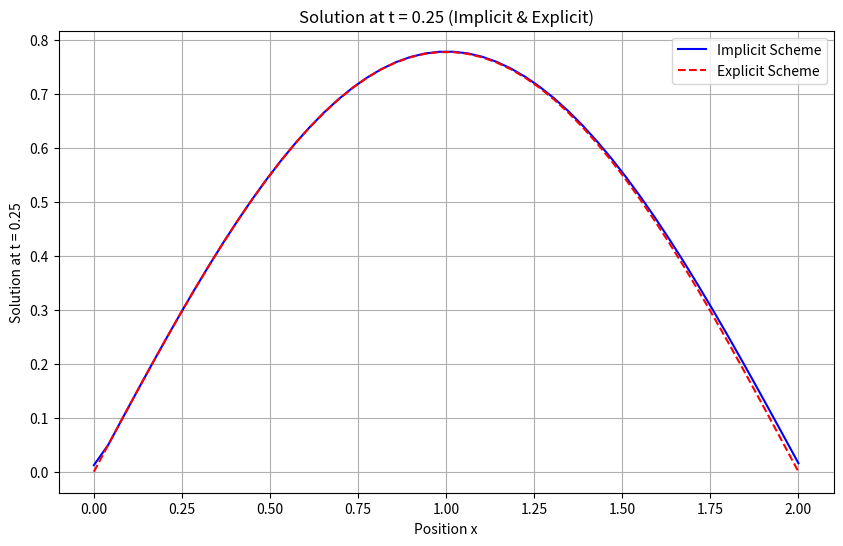

Python code for this plot:
import numpy as np
import matplotlib.pyplot as plt

alpha = 4 / (np.pi ** 2)
L = 2.0
T = 1
Nx = 50
Nt = 1000
dx = L / (Nx - 1)
dt = T / Nt
r = alpha * dt / (dx ** 2)


def analytical_solution(x, t):
    return np.sin((np.pi/2)*x*np.exp(-1*t))


def initial_condition(x):
    return np.sin((np.pi / 2) * x)


def boundary_conditions(u):
    u[0] = 0
    u[-1] = 0


def diag_algorithm(a, b, c, d):
    n = len(d)
    c_ = np.zeros(n)
    d_ = np.zeros(n)
    c_[0] = c[0] / b[0]
    d_[0] = d[0] / b[0]

    for i in range(1, n):
        curr = b[i] - a[i - 1] * c_[i - 1]
        c_[i] = c[i-1] / curr
        d_[i] = (d[i] - a[i - 1] * d_[i - 1]) / curr

    x = np.zeros(n)
    x[-1] = d_[-1]

    for i in range(n - 2, -1, -1):
        x[i] = d_[i] - c_[i] * x[i + 1]

    return x


def implicit_scheme(u0, r, Nt, Nx):
    u = u0.copy()
    u_history = np.zeros((Nt, Nx))

    a = -r * np.ones(Nx - 1)
    b = (1 + 2 * r) * np.ones(Nx)
    c = -r * np.ones(Nx - 1)
    b[0] = 1
    b[-1] = 1
    c[-1] = 0
    a[0] = 0

    for n in range(Nt):
        d = u.copy()
        x1 = np.linalg.norm(d)
        boundary_conditions(d)
        u = diag_algorithm(a, b, c, d)
        u_history[n] = u.copy()

    return u_history

def explicit_scheme(u0, r, Nt, Nx):
    u = u0.copy()
    u_history = np.zeros((Nt, Nx))
    u_new = u.copy()

    for n in range(Nt):
        for j in range(1, Nx - 1):
            u_new[j] = u[j] + r * (u[j + 1] - 2 * u[j] + u[j - 1])
        boundary_conditions(u_new)
        u = u_new.copy()
        u_history[n] = u.copy()
    for i in u_history:
        print(i)
    # print(u_history[-1, 24])
    print(np.linalg.norm(u_history[-1]))
    return u_history


x = np.linspace(0, L, Nx)
t_values = np.linspace(0, T, Nt)


u0 = initial_condition(x)
print(*u0)

u_history_implicit = implicit_scheme(u0, r, Nt, Nx)

u_history_explicit = explicit_scheme(u0, r, Nt, Nx)

u_analytical = np.array([[analytical_solution(xi, t) for xi in x] for t in t_values])

print("ошибка =", abs(np.linalg.norm(u_history_implicit[24])-np.linalg.norm(u_analytical[24]))/np.linalg.norm(u_analytical[24]))
print("ошибка =", abs(np.linalg.norm(u_history_explicit[24])-np.linalg.norm(u_analytical[24]))/np.linalg.norm(u_analytical[24]))

relative_error_L2_implicit = np.zeros(Nt)
relative_error_L2_explicit = np.zeros(Nt)

t_star = 0.25

t_index = np.argmin(np.abs(t_values - t_star))

u_implicit_t_star = u_history_implicit[t_index]
u_explicit_t_star = u_history_explicit[t_index]
u_analytical_t_star = u_analytical[t_index]

plt.figure(figsize=(10, 6))
plt.plot(x, u_implicit_t_star, label='Implicit Scheme', color='b')
plt.plot(x, u_explicit_t_star, label='Explicit Scheme', color='r', linestyle='--')
plt.xlabel('Position x')
plt.ylabel(f'Solution at t = {t_star}')
plt.title(f'Solution at t = {t_star} (Implicit & Explicit)')
plt.legend()
plt.grid(True)
plt.show()

print("пусть при t = 0.5")
print((np.linalg.norm(u_history_implicit[-1] - np.linalg.norm(u_analytical[-1])**2))**0.5/np.linalg.norm(u_analytical[-1])**2)

for n in range(Nt):
    norm_diff_implicit = np.linalg.norm(u_history_implicit[n] - u_analytical[n])
    norm_analytical = np.linalg.norm(u_analytical[n])
    if norm_analytical != 0:
        relative_error_L2_implicit[n] = norm_diff_implicit / norm_analytical
    else:
        relative_error_L2_implicit[n] = 0

for n in range(Nt):
    norm_diff_explicit = np.linalg.norm(u_history_explicit[n] - u_analytical[n])
    norm_analytical = np.linalg.norm(u_analytical[n])
    if norm_analytical != 0:
        relative_error_L2_explicit[n] = norm_diff_explicit / norm_analytical
    else:
        relative_error_L2_explicit[n] = 0


# plt.figure(figsize=(10, 6))
# plt.imshow(u_history_implicit, aspect='auto', extent=[0, L, T, 0], origin='upper', cmap='hot')
# plt.colorbar(label='Temperature')
# plt.xlabel('Position')
# plt.ylabel('Time')
# plt.title('Implicit Scheme')
# plt.show()
#
# plt.figure(figsize=(10, 6))
# plt.yscale('log')
# plt.plot(t_values, relative_error_L2_implicit, label='Implicit Scheme L2 Error', color='b')
# plt.plot(t_values, relative_error_L2_explicit, label='Explicit Scheme L2 Error', color='r', linestyle='--')
# plt.xlabel('Time')
# plt.ylabel('Relative Error (L2 norm)')
# plt.title('Relative L2 Error over Time (Implicit vs Explicit)')
# plt.legend()
# plt.grid(True)
# plt.show()
